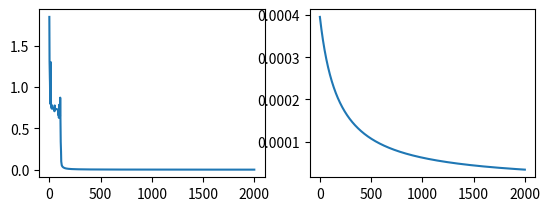

Here is the Python script that generated this plot:

#!usr/bin/env python3
#-*- coding: utf-8 -*-
"""
    Created on 04-01-2020 / 11:11:56
[redacted]
    @e-mail: [email redacted]
"""

import numpy as np
import matplotlib.pyplot as plt

numEpocs = 2000
q = 8

X = np.array((range(10),
            range(9, -1, -1),
            [0,9,1,8,2,7,3,6,4,5],
            [4,5,6,3,2,7,1,8,0,9],
            [3,8,2,7,1,6,0,5,9,4],
            [1,6,0,7,4,8,3,9,2,5],
            [2,1,3,0,4,9,5,8,6,7],
            [9,4,0,5,1,6,2,7,3,8]))

Yd = np.array(([-1,1],
              [1,1],
              [-1,1],
              [1,-1],
              [1,1],
              [1,-1],
              [-1,1],
              [-1,-1]))

# Neurons properties
m = 10
n = 4
l = 2
etas = (0.05, 0.5)
W1 = (0.5 + 0.5)*np.random.rand(n, m + 1) - 0.5
W2 = (0.5 + 0.5)*np.random.rand(l, n + 1) - 0.5
bias = 1

Etm = np.zeros(numEpocs)
E = np.zeros(q)

plt.figure()
for eta in range(len(etas)):
    for epoch in range(numEpocs):
        for sample in range(q):
            Xb = np.insert(X[sample,:], 0, bias)

            O1 = np.tanh(W1.dot(Xb))
            O1b = np.insert(O1, 0, bias)
            Y = np.tanh(W2.dot(O1b))

            e = Yd[sample] - Y
            E[sample] = (e.transpose()).dot(e)/2

            # back-propagation
            delta2 = (np.diag(e)).dot(1 - Y*Y)
            Vdelta2 = (W2.transpose()).dot(delta2)
            delta1 = (np.diag(1 - np.dot(np.diag(O1b),O1b))).dot(Vdelta2)

            W1 = W1 + etas[eta]*np.outer((delta1[1:]).transpose(), Xb)
            W2 = W2 + etas[eta]*np.outer(delta2, O1b)
        Etm[epoch] = E.mean()
    plt.subplot(220+eta+1)
    plt.plot(Etm)
plt.show()
